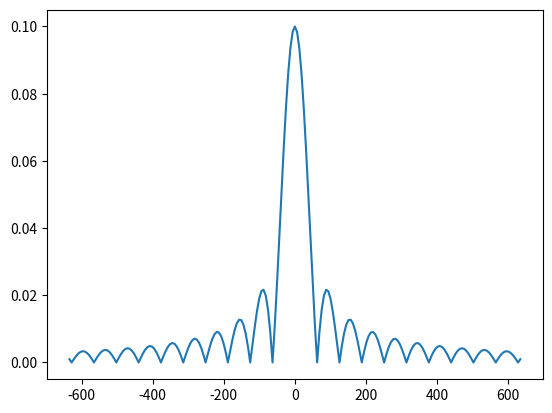
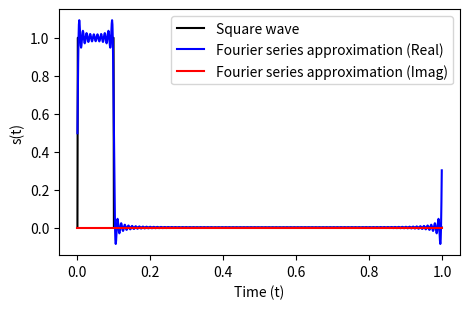

These figures' Python source, in order:
#!/usr/bin/env python

import numpy as n
import matplotlib.pyplot as plt


P=0.1
T=1.0

sample_rate=1000.0
t=n.arange(int(sample_rate*T))/sample_rate

zn = n.zeros(len(t),dtype=n.complex64)

N=101

ks=n.arange(-N,N+1)
cks=n.zeros(2*N+1,dtype=n.complex64)
ki=0
for k in range(-N,N+1):
    if k == 0:
        zn += P/T
        cks[ki]=P/T
    else:
        k2=float(k)
        ck=(1.0/(n.pi*k2))*(n.exp(-1j*(n.pi/T)*k2*P))*n.sin(n.pi*k2*P/T)
        cks[ki]=ck
        zn+= ck*n.exp(1j*(2.0*n.pi/T)*k2*t)
    ki+=1

# Plot the absolute values of the Fourier series coefficients
plt.plot(2.0*n.pi*ks/T,n.abs(cks))
plt.show()

# create a square wave signal
square_wave=n.zeros(len(t),dtype=n.float64)
square_wave[(0<t)&(t<P)]=1.0

plt.figure(figsize=(0.8*6,0.8*4))
plt.plot(t,square_wave,label="Square wave",color="black")
plt.plot(t,zn.real,label="Fourier series approximation (Real)",color="blue")
plt.plot(t,zn.imag,label="Fourier series approximation (Imag)",color="red")
plt.legend()
plt.xlabel("Time (t)")
plt.ylabel("s(t)")
plt.tight_layout()
plt.savefig("square_wave.png")
plt.show()
